Image classification data set "acrima-dataset" (sabinagio/do-you-see-what-AI-see on GitHub). Class labels (2): glaucoma, normal.

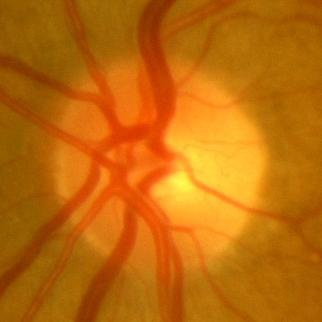
Label: normal

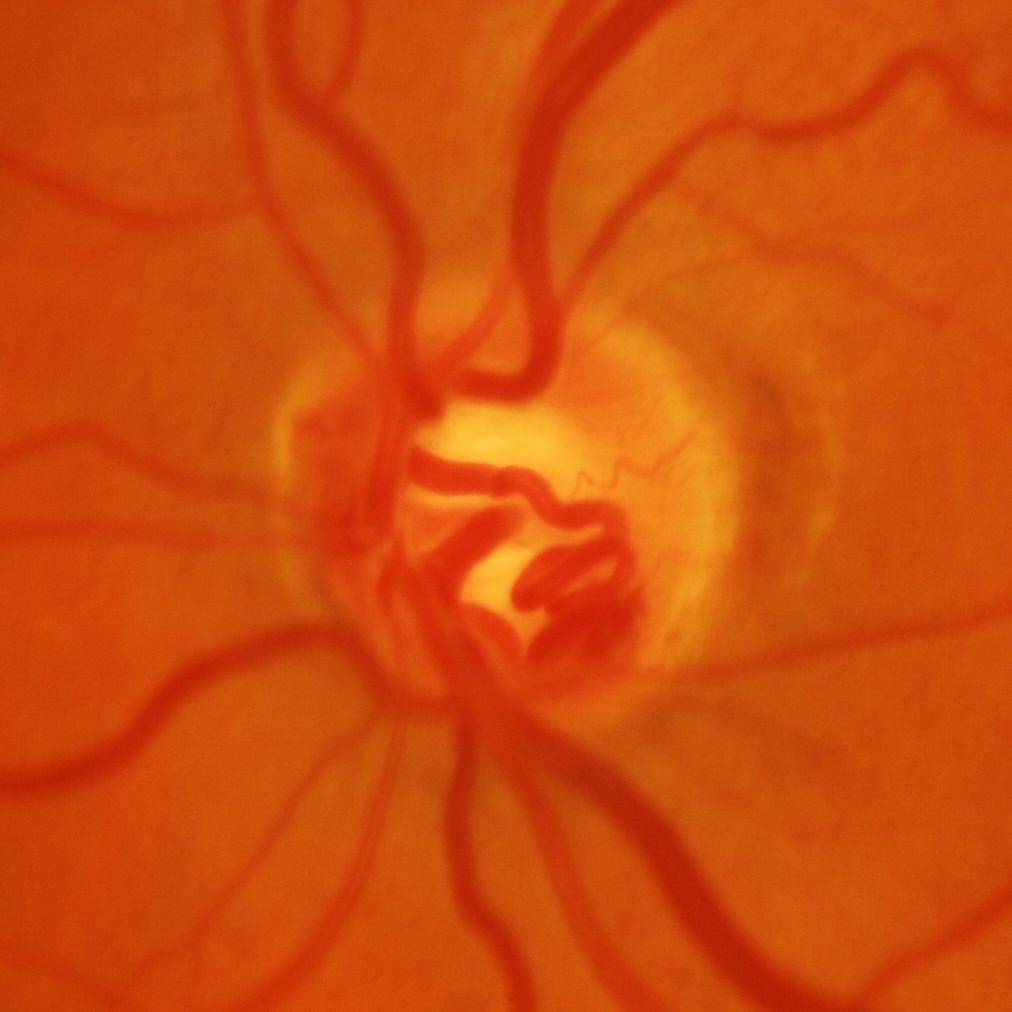
Label: glaucoma

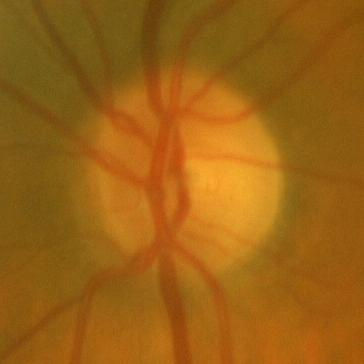
Label: normal

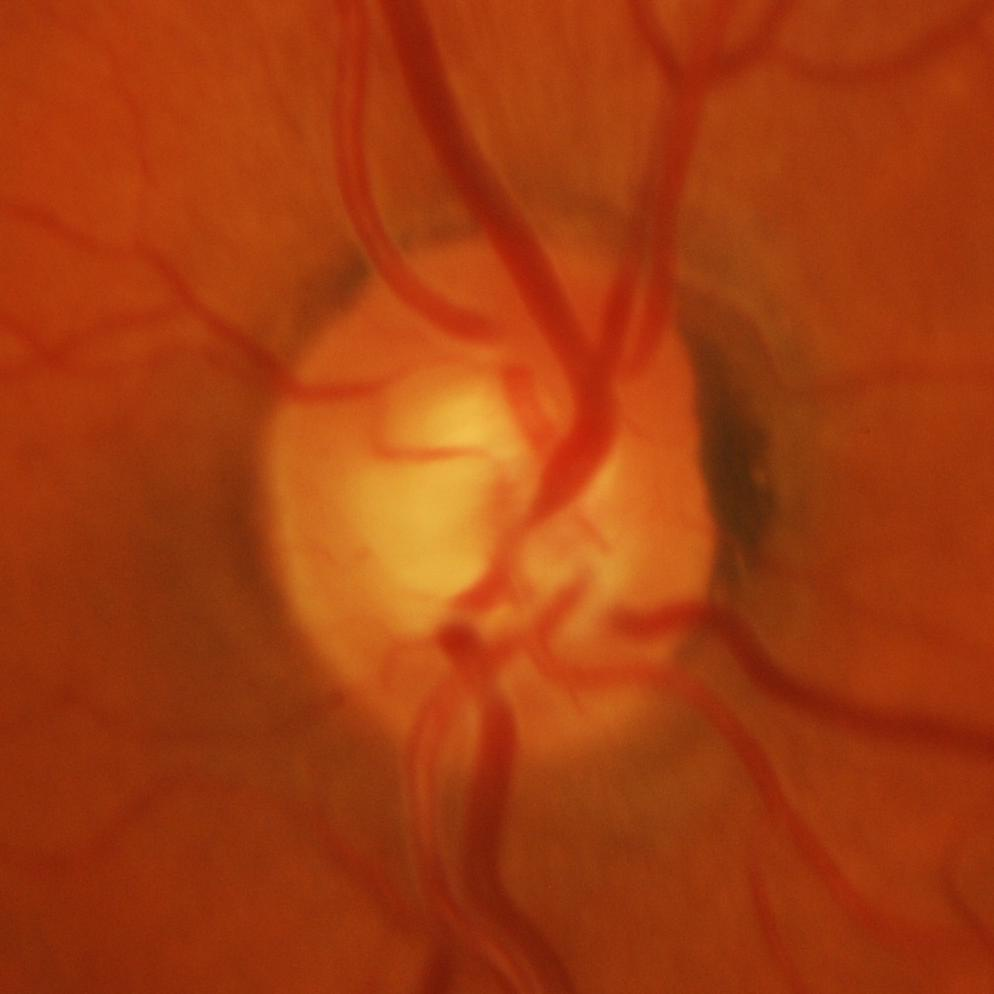
Label: glaucoma

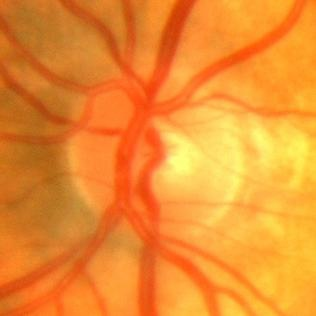
Label: normal

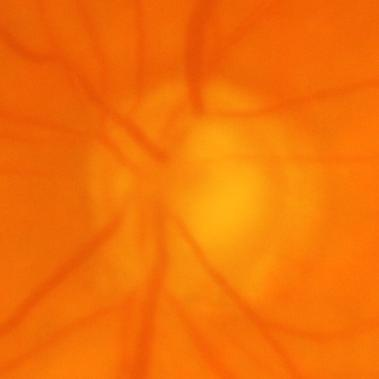
Label: glaucoma
